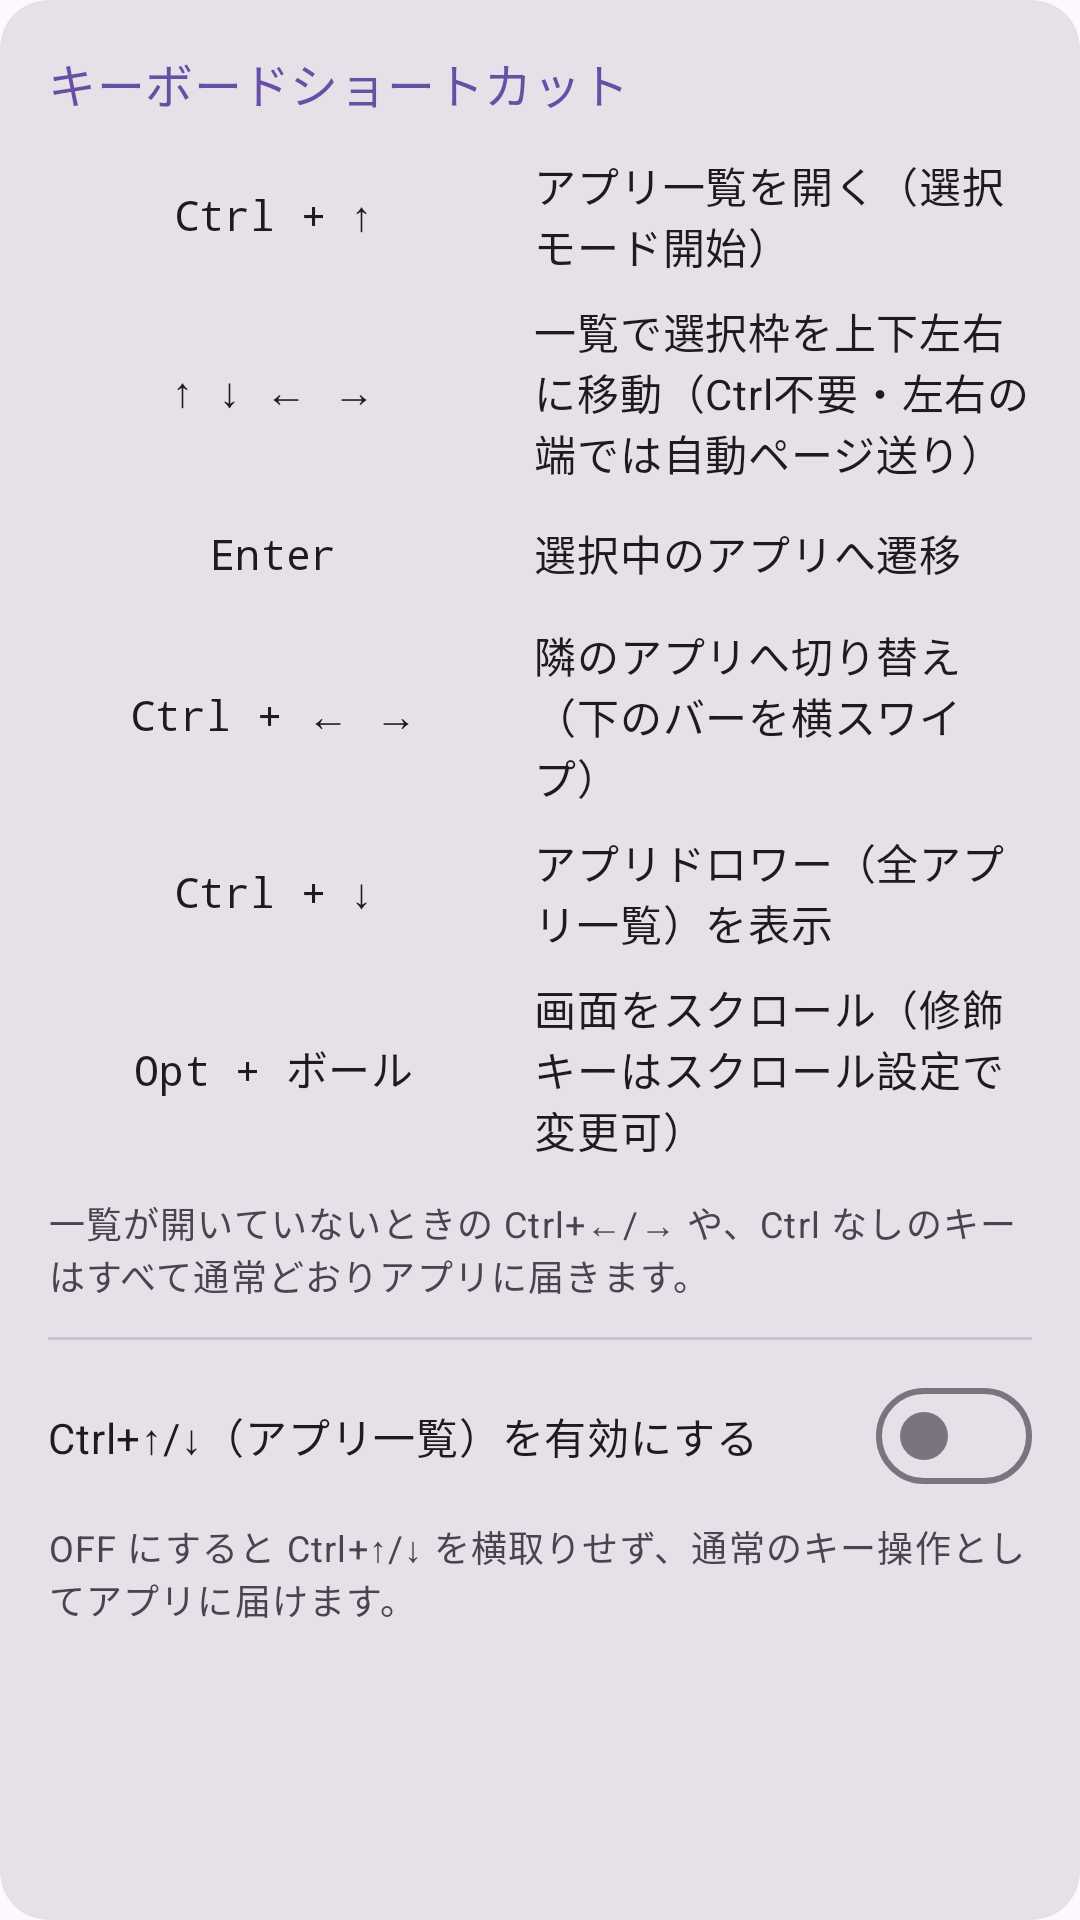

Layout XML and referenced resources for this Android screen:
<!-- AndroidManifest.xml: application theme Theme.KeySwipe -->
<!-- res/layout/card_shortcuts.xml -->
<?xml version="1.0" encoding="utf-8"?>
<com.google.android.material.card.MaterialCardView
    xmlns:android="http://schemas.android.com/apk/res/android"
    xmlns:app="http://schemas.android.com/apk/res-auto"
    android:layout_width="match_parent"
    android:layout_height="wrap_content"
    app:cardCornerRadius="16dp"
    style="?attr/materialCardViewFilledStyle">

    <LinearLayout
        android:layout_width="match_parent"
        android:layout_height="wrap_content"
        android:orientation="vertical"
        android:padding="16dp">

        <TextView
            android:layout_width="wrap_content"
            android:layout_height="wrap_content"
            android:text="@string/section_shortcuts"
            android:textAppearance="?attr/textAppearanceTitleMedium"
            android:textColor="?attr/colorPrimary" />

        <LinearLayout
            android:layout_width="match_parent"
            android:layout_height="wrap_content"
            android:layout_marginTop="12dp"
            android:orientation="horizontal"
            android:gravity="center_vertical">

            <TextView
                style="@style/KeyChip"
                android:text="@string/key_ctrl_up" />

            <TextView
                style="@style/KeyDesc"
                android:text="@string/desc_ctrl_up" />
        </LinearLayout>

        <LinearLayout
            android:layout_width="match_parent"
            android:layout_height="wrap_content"
            android:layout_marginTop="8dp"
            android:orientation="horizontal"
            android:gravity="center_vertical">

            <TextView
                style="@style/KeyChip"
                android:text="@string/key_ctrl_lr" />

            <TextView
                style="@style/KeyDesc"
                android:text="@string/desc_ctrl_lr" />
        </LinearLayout>

        <LinearLayout
            android:layout_width="match_parent"
            android:layout_height="wrap_content"
            android:layout_marginTop="8dp"
            android:orientation="horizontal"
            android:gravity="center_vertical">

            <TextView
                style="@style/KeyChip"
                android:text="@string/key_enter" />

            <TextView
                style="@style/KeyDesc"
                android:text="@string/desc_enter" />
        </LinearLayout>

        <LinearLayout
            android:layout_width="match_parent"
            android:layout_height="wrap_content"
            android:layout_marginTop="8dp"
            android:orientation="horizontal"
            android:gravity="center_vertical">

            <TextView
                style="@style/KeyChip"
                android:text="@string/key_qs" />

            <TextView
                style="@style/KeyDesc"
                android:text="@string/desc_qs" />
        </LinearLayout>

        <LinearLayout
            android:layout_width="match_parent"
            android:layout_height="wrap_content"
            android:layout_marginTop="8dp"
            android:orientation="horizontal"
            android:gravity="center_vertical">

            <TextView
                style="@style/KeyChip"
                android:text="@string/key_ctrl_down" />

            <TextView
                style="@style/KeyDesc"
                android:text="@string/desc_ctrl_down" />
        </LinearLayout>

        <LinearLayout
            android:layout_width="match_parent"
            android:layout_height="wrap_content"
            android:layout_marginTop="8dp"
            android:orientation="horizontal"
            android:gravity="center_vertical">

            <TextView
                style="@style/KeyChip"
                android:text="@string/key_ctrl_ball" />

            <TextView
                style="@style/KeyDesc"
                android:text="@string/desc_ctrl_ball" />
        </LinearLayout>

        <TextView
            android:layout_width="match_parent"
            android:layout_height="wrap_content"
            android:layout_marginTop="12dp"
            android:text="@string/shortcuts_note"
            android:textAppearance="?attr/textAppearanceBodySmall"
            android:textColor="?attr/colorOnSurfaceVariant" />

        <com.google.android.material.divider.MaterialDivider
            android:layout_width="match_parent"
            android:layout_height="wrap_content"
            android:layout_marginTop="12dp" />

        <com.google.android.material.materialswitch.MaterialSwitch
            android:id="@+id/updown_switch"
            android:layout_width="match_parent"
            android:layout_height="wrap_content"
            android:layout_marginTop="8dp"
            android:text="@string/updown_switch" />

        <TextView
            android:layout_width="match_parent"
            android:layout_height="wrap_content"
            android:layout_marginTop="4dp"
            android:text="@string/updown_switch_hint"
            android:textAppearance="?attr/textAppearanceBodySmall"
            android:textColor="?attr/colorOnSurfaceVariant" />
    </LinearLayout>
</com.google.android.material.card.MaterialCardView>
<!-- resources referenced by this layout -->
<resources>
  <string name="desc_ctrl_ball">画面をスクロール（修飾キーはスクロール設定で変更可）</string>
  <string name="desc_ctrl_down">アプリドロワー（全アプリ一覧）を表示</string>
  <string name="desc_ctrl_lr">一覧で選択枠を上下左右に移動（Ctrl不要・左右の端では自動ページ送り）</string>
  <string name="desc_ctrl_up">アプリ一覧を開く（選択モード開始）</string>
  <string name="desc_enter">選択中のアプリへ遷移</string>
  <string name="desc_qs">隣のアプリへ切り替え（下のバーを横スワイプ）</string>
  <string name="key_ctrl_ball">Opt + ボール</string>
  <string name="key_ctrl_down">Ctrl + ↓</string>
  <string name="key_ctrl_lr">↑ ↓ ← →</string>
  <string name="key_ctrl_up">Ctrl + ↑</string>
  <string name="key_enter">Enter</string>
  <string name="key_qs">Ctrl + ← →</string>
  <string name="section_shortcuts">キーボードショートカット</string>
  <string name="shortcuts_note">一覧が開いていないときの Ctrl+←/→ や、Ctrl なしのキーはすべて通常どおりアプリに届きます。</string>
  <string name="updown_switch">Ctrl+↑/↓（アプリ一覧）を有効にする</string>
  <string name="updown_switch_hint">OFF にすると Ctrl+↑/↓ を横取りせず、通常のキー操作としてアプリに届けます。</string>
  <style name="KeyChip">
          <item name="android:layout_width">150dp</item>
          <item name="android:layout_height">wrap_content</item>
          <item name="android:background">@drawable/key_chip_bg</item>
          <item name="android:paddingHorizontal">10dp</item>
          <item name="android:paddingVertical">6dp</item>
          <item name="android:gravity">center</item>
          <item name="android:textAppearance">?attr/textAppearanceLabelLarge</item>
          <item name="android:fontFamily">monospace</item>
      </style>
  <style name="KeyDesc">
          <item name="android:layout_width">0dp</item>
          <item name="android:layout_weight">1</item>
          <item name="android:layout_height">wrap_content</item>
          <item name="android:layout_marginStart">12dp</item>
          <item name="android:textAppearance">?attr/textAppearanceBodyMedium</item>
      </style>
  <style name="Theme.KeySwipe" parent="Theme.Material3.DayNight.NoActionBar" />
</resources>
